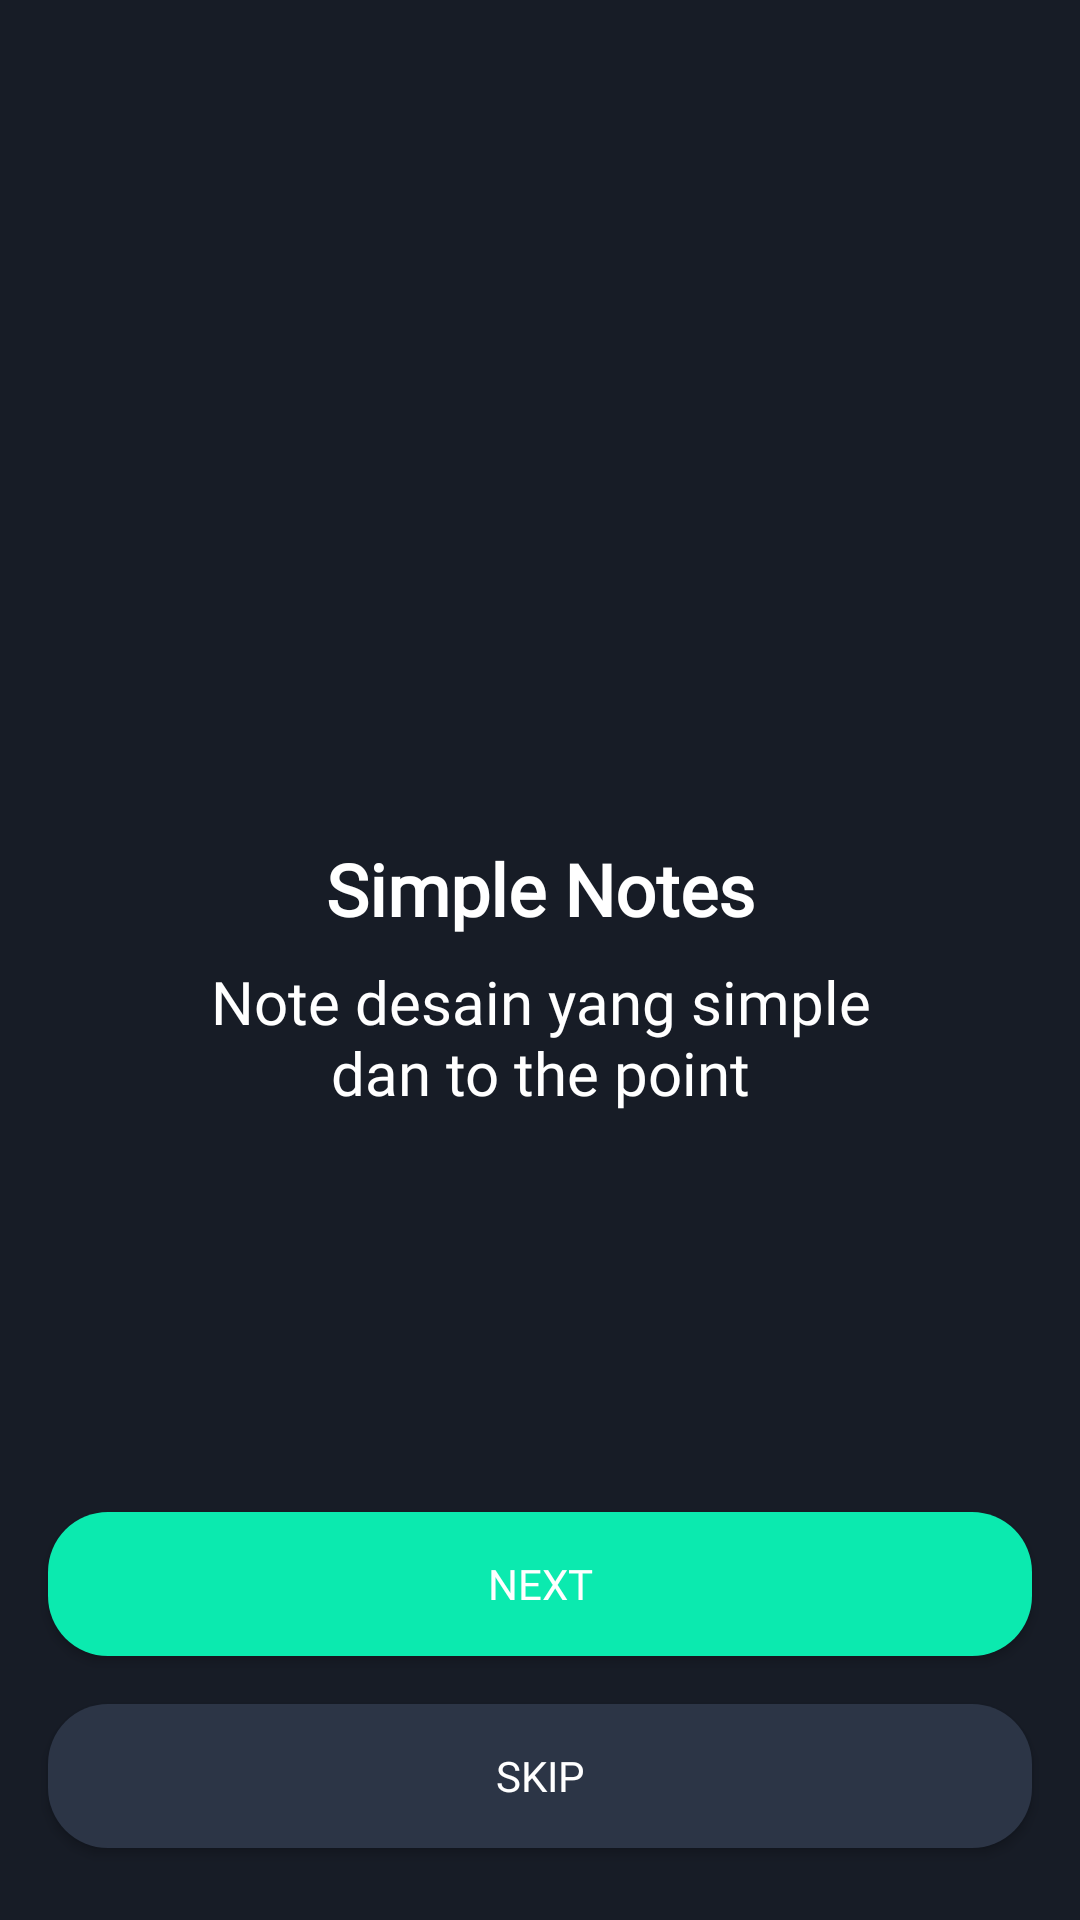

This screen was rendered from an Android layout file. Write that file and the resources it references.
<!-- AndroidManifest.xml: application theme Theme.SNotes.noActionBar -->
<!-- res/layout/activity_onboarding_two.xml -->
<?xml version="1.0" encoding="utf-8"?>
<androidx.constraintlayout.widget.ConstraintLayout xmlns:android="http://schemas.android.com/apk/res/android"
    xmlns:app="http://schemas.android.com/apk/res-auto"
    xmlns:tools="http://schemas.android.com/tools"
    android:layout_width="match_parent"
    android:layout_height="match_parent"
    android:background="@color/background_dark"
    tools:context=".onboarding.OnboardingOneActivity">

    <Button
        android:id="@+id/button_skip"
        android:layout_width="0dp"
        android:layout_height="wrap_content"
        android:layout_marginStart="16dp"
        android:layout_marginEnd="16dp"
        android:layout_marginBottom="24dp"
        android:background="@drawable/shape_rectangle_second"
        android:fontFamily="@font/montserrat"
        android:text="SKIP"
        android:textColor="@color/color_white"
        app:layout_constraintBottom_toBottomOf="parent"
        app:layout_constraintEnd_toEndOf="parent"
        app:layout_constraintStart_toStartOf="parent" />

    <Button
        android:id="@+id/button_next"
        android:layout_width="0dp"
        android:layout_height="wrap_content"
        android:layout_marginStart="16dp"
        android:layout_marginEnd="16dp"
        android:layout_marginBottom="16dp"
        android:background="@drawable/shape_rectangle_first"
        android:fontFamily="@font/montserrat"
        android:text="@string/next"
        android:textColor="@color/color_white"
        app:layout_constraintBottom_toTopOf="@+id/button_skip"
        app:layout_constraintEnd_toEndOf="parent"
        app:layout_constraintStart_toStartOf="parent" />

    <TextView
        android:id="@+id/textView"
        android:layout_width="wrap_content"
        android:layout_height="wrap_content"
        android:layout_marginTop="280dp"
        android:fontFamily="@font/montserrat_semibold"
        android:text="@string/simple_notes"
        android:textColor="@color/color_white"
        android:textSize="24sp"
        android:textStyle="bold"
        app:layout_constraintEnd_toEndOf="parent"
        app:layout_constraintStart_toStartOf="parent"
        app:layout_constraintTop_toTopOf="parent" />

    <TextView
        android:id="@+id/textView2"
        android:layout_width="wrap_content"
        android:layout_height="wrap_content"
        android:layout_marginStart="16dp"
        android:layout_marginTop="8dp"
        android:layout_marginEnd="16dp"
        android:fontFamily="@font/montserrat"
        android:gravity="center"
        android:text="@string/simple_notes_desc"
        android:textAlignment="center"
        android:textColor="@color/color_white"
        android:textSize="20sp"
        app:layout_constraintEnd_toEndOf="parent"
        app:layout_constraintStart_toStartOf="parent"
        app:layout_constraintTop_toBottomOf="@+id/textView" />
</androidx.constraintlayout.widget.ConstraintLayout>
<!-- resources referenced by this layout -->
<resources>
  <color name="background_dark">#171C26</color>
  <color name="color_white">#FFFFFFFF</color>
  <!-- drawable shape_rectangle_first (drawable) -->
  <?xml version="1.0" encoding="utf-8"?>
  <shape xmlns:android="http://schemas.android.com/apk/res/android"
      android:shape="rectangle">
  
      <solid android:color="@color/button_first"/>
  
      <corners android:radius="20dp"/>
  
  </shape>
  <!-- drawable shape_rectangle_second (drawable) -->
  <?xml version="1.0" encoding="utf-8"?>
  <shape xmlns:android="http://schemas.android.com/apk/res/android"
      android:shape="rectangle">
  
      <solid android:color="@color/button_second"/>
  
      <corners android:radius="20dp"/>
  
  </shape>
  <string name="next">NEXT</string>
  <string name="simple_notes">Simple Notes</string>
  <string name="simple_notes_desc">Note desain yang simple\ndan to the point</string>
  <style name="Theme.SNotes.noActionBar" parent="Theme.AppCompat.DayNight.NoActionBar" />
  <color name="button_first">#0BEAAF</color>
  <color name="button_second">#2C3546</color>
</resources>
